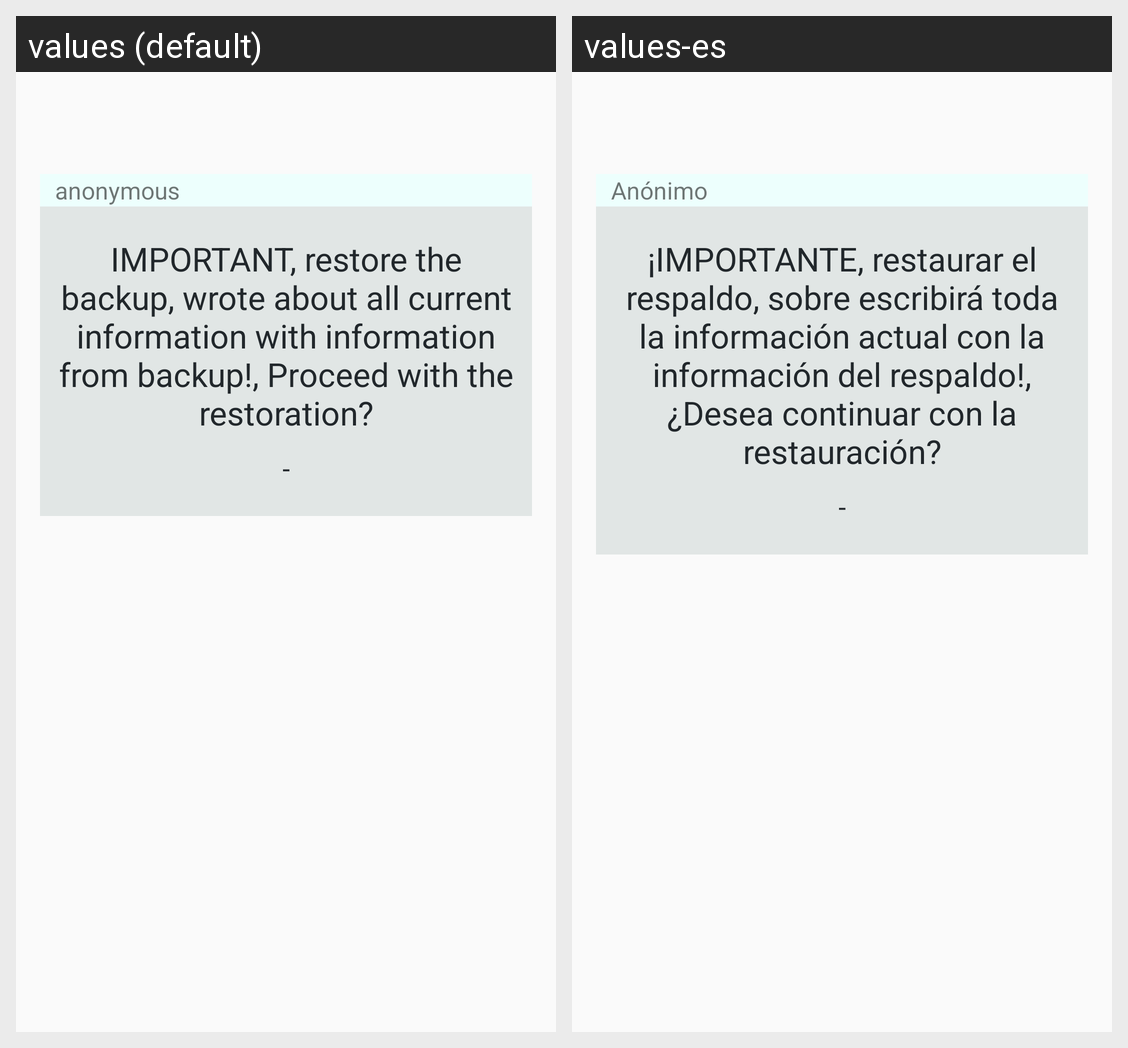

For this localized Android screen grid, give each drawn string resource with its value in every locale shown.
Android screen res/layout/content_backup_restore.xml rendered under 2 locales, left to right: values (default), values-es. Device: Nexus 5 (rendered at 1080×1920; each locale shown at half size, 540×960, under a caption strip naming it); theme AppTheme.
Strings drawn on this screen, with the default value and each locale's value (text and hints the layout hard-codes, and strings that could not be matched under every locale, appear in the picture but are not listed):

anonymous
  values: anonymous
  values-es: Anónimo

restore_warning
  values: IMPORTANT, restore the backup, wrote about all current information with information from backup!, Proceed with the restoration?
  values-es: ¡IMPORTANTE, restaurar el respaldo, sobre escribirá toda la información actual con la información del respaldo!, ¿Desea continuar con la restauración?
